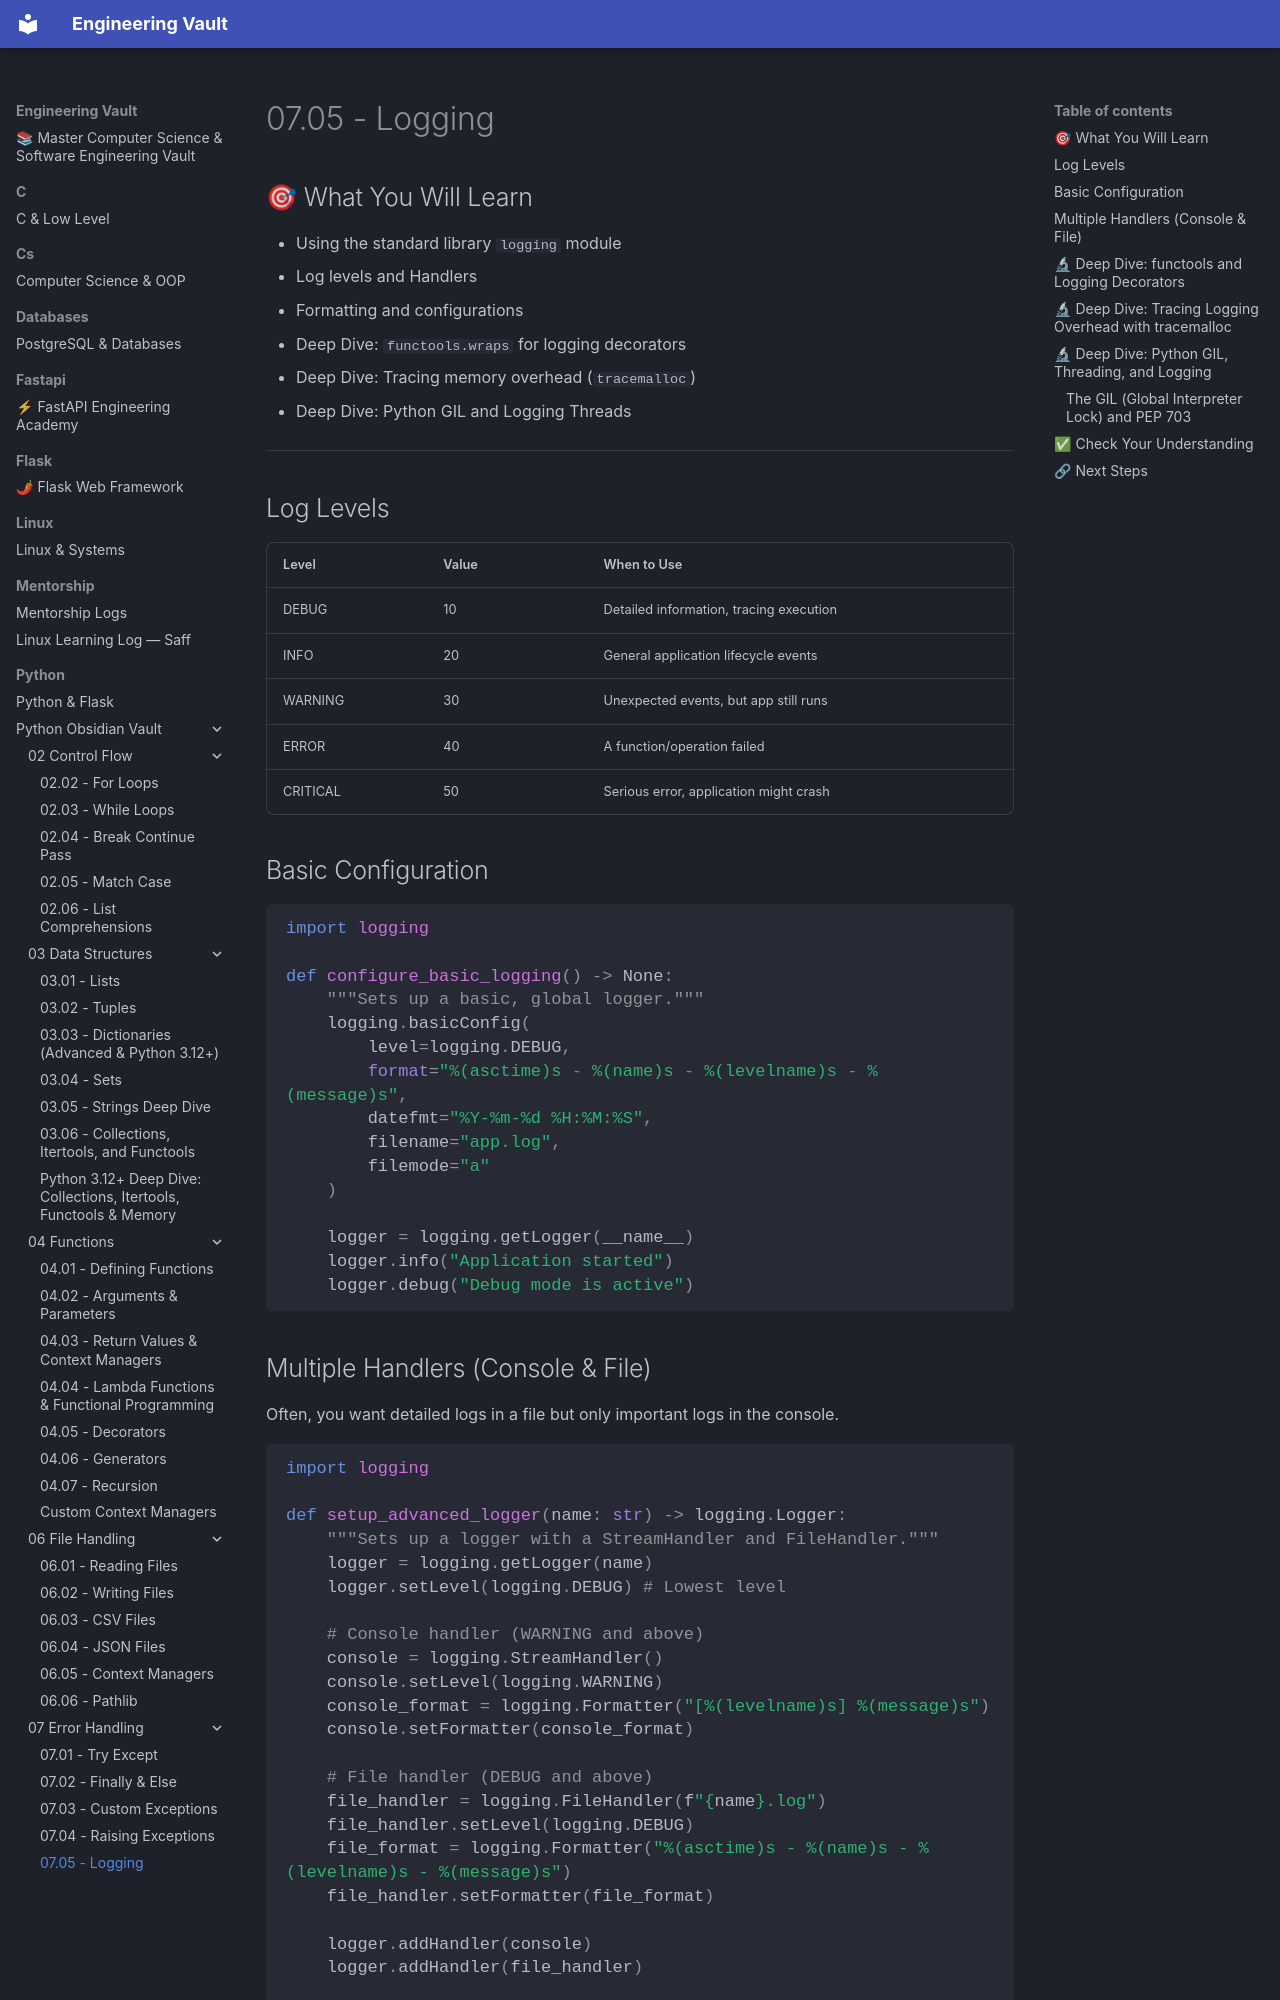

repository: Saff9/engineering-vault · page: python/Python-Obsidian-Vault/07 - Error Handling/07.05 - Logging/index.html · generator: mkdocs

# 07.05 - Logging

## 🎯 What You Will Learn
- Using the standard library `logging` module
- Log levels and Handlers
- Formatting and configurations
- Deep Dive: `functools.wraps` for logging decorators
- Deep Dive: Tracing memory overhead (`tracemalloc`)
- Deep Dive: Python GIL and Logging Threads

---

## Log Levels

| Level | Value | When to Use |
|-------|-------|-------------|
| DEBUG | 10 | Detailed information, tracing execution |
| INFO | 20 | General application lifecycle events |
| WARNING | 30 | Unexpected events, but app still runs |
| ERROR | 40 | A function/operation failed |
| CRITICAL | 50 | Serious error, application might crash |

## Basic Configuration

```python
import logging

def configure_basic_logging() -> None:
    """Sets up a basic, global logger."""
    logging.basicConfig(
        level=logging.DEBUG,
        format="%(asctime)s - %(name)s - %(levelname)s - %(message)s",
        datefmt="%Y-%m-%d %H:%M:%S",
        filename="app.log",
        filemode="a"
    )

    logger = logging.getLogger(__name__)
    logger.info("Application started")
    logger.debug("Debug mode is active")
```

## Multiple Handlers (Console & File)
Often, you want detailed logs in a file but only important logs in the console.

```python
import logging

def setup_advanced_logger(name: str) -> logging.Logger:
    """Sets up a logger with a StreamHandler and FileHandler."""
    logger = logging.getLogger(name)
    logger.setLevel(logging.DEBUG) # Lowest level

    # Console handler (WARNING and above)
    console = logging.StreamHandler()
    console.setLevel(logging.WARNING)
    console_format = logging.Formatter("[%(levelname)s] %(message)s")
    console.setFormatter(console_format)

    # File handler (DEBUG and above)
    file_handler = logging.FileHandler(f"{name}.log")
    file_handler.setLevel(logging.DEBUG)
    file_format = logging.Formatter("%(asctime)s - %(name)s - %(levelname)s - %(message)s")
    file_handler.setFormatter(file_format)

    logger.addHandler(console)
    logger.addHandler(file_handler)
    
    return logger

logger = setup_advanced_logger("server_app")
# logger.debug("Only in file")
# logger.warning("In file and console")
```

---
